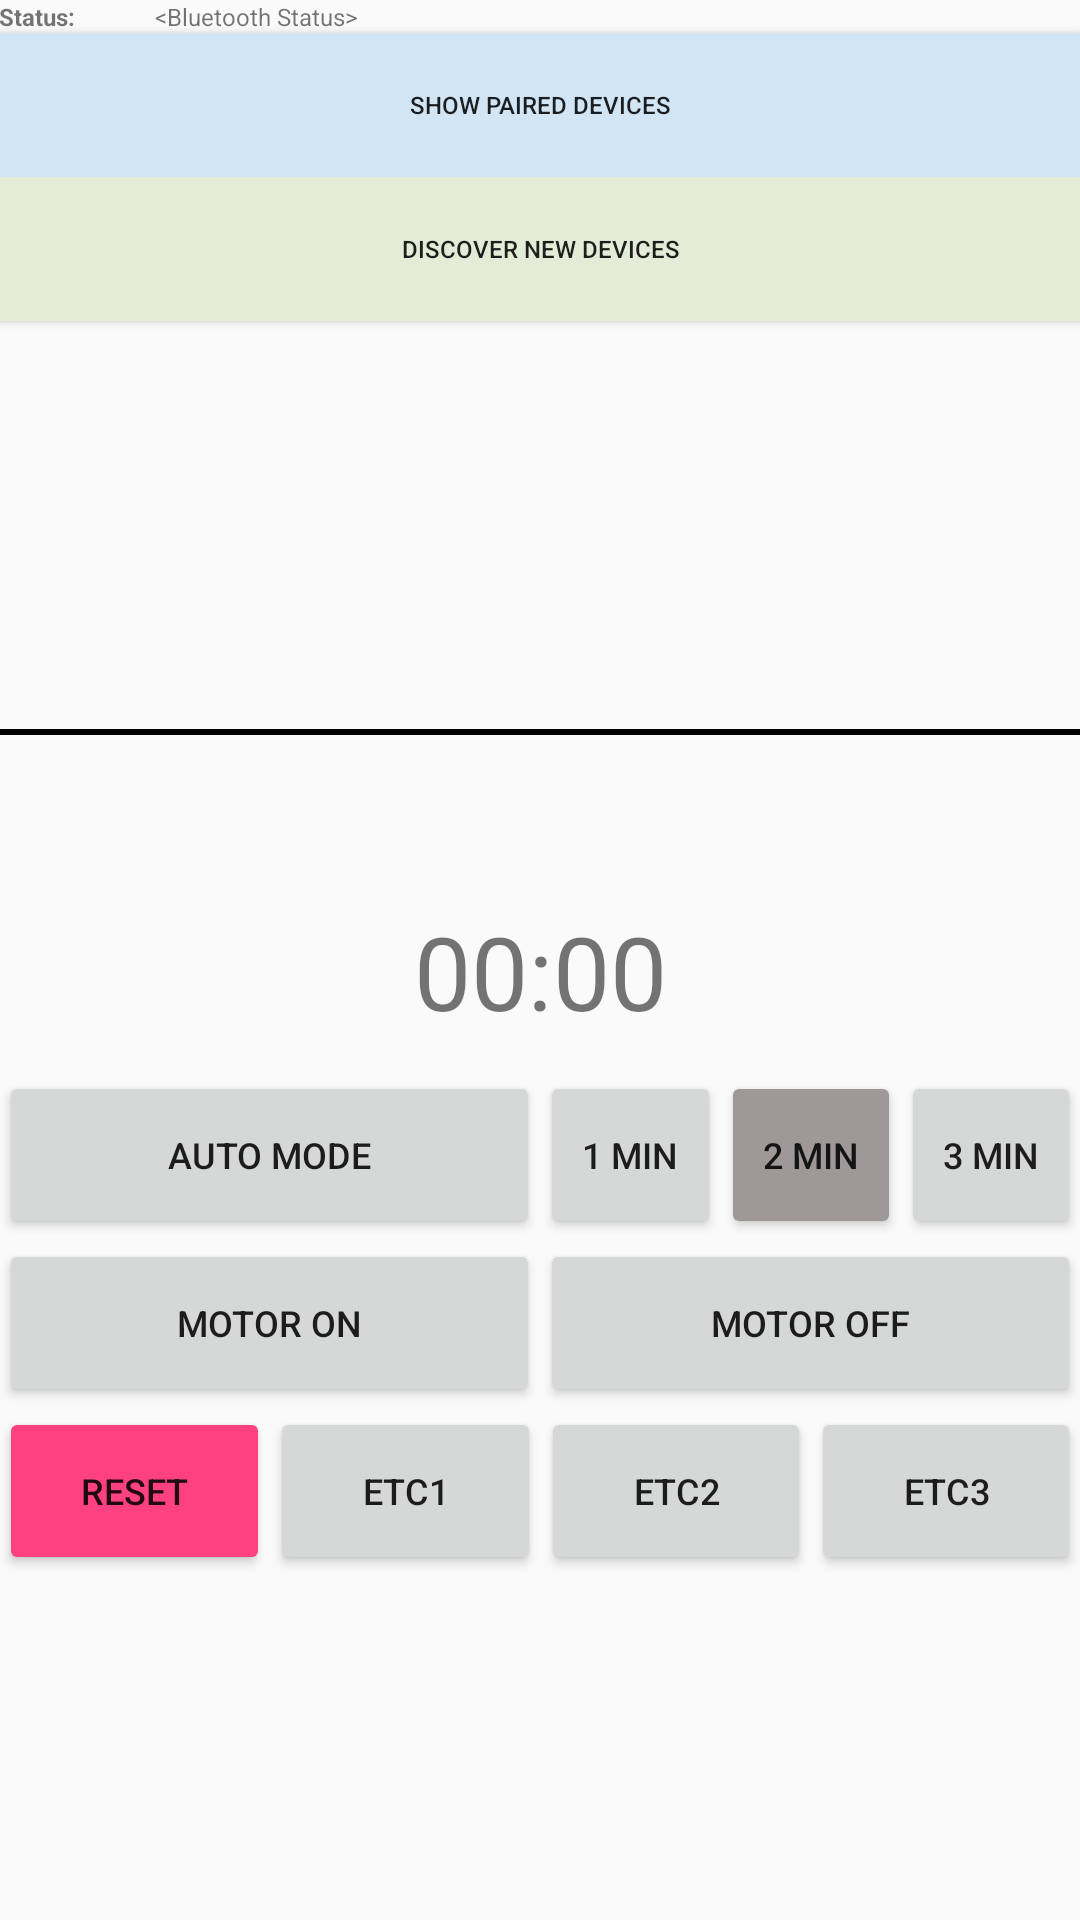

Reconstruct the res/layout file that produces this screen, plus the resources it refers to.
<!-- AndroidManifest.xml: application theme AppTheme -->
<!-- res/layout/activity_main.xml -->
<?xml version="1.0" encoding="utf-8"?>
<LinearLayout xmlns:android="http://schemas.android.com/apk/res/android"
    xmlns:tools="http://schemas.android.com/tools"
    android:layout_width="match_parent"
    android:layout_height="match_parent"
    android:orientation="vertical"
    android:paddingLeft="@dimen/activity_horizontal_margin"
    android:paddingTop="@dimen/activity_vertical_margin"
    android:paddingRight="@dimen/activity_horizontal_margin"
    android:paddingBottom="@dimen/activity_vertical_margin"
    tools:context="com.mcuhq.simplebluetooth.MainActivity">


    <LinearLayout
        android:layout_width="match_parent"
        android:layout_height="wrap_content"
        android:orientation="horizontal">

        <TextView
            android:layout_width="wrap_content"
            android:layout_height="wrap_content"
            android:layout_weight="0.1"
            android:ellipsize="end"
            android:maxLines="1"
            android:text="Status:"
            android:textSize="8sp"
            android:textStyle="bold" />

        <TextView
            android:id="@+id/bluetooth_status"
            android:layout_width="wrap_content"
            android:layout_height="wrap_content"
            android:layout_weight="0.9"
            android:ellipsize="end"
            android:maxLines="1"
            android:text="&lt;Bluetooth Status>"
            android:textSize="8sp" />
    </LinearLayout>


    <Button
        android:id="@+id/paired_btn"
        android:layout_width="match_parent"
        android:layout_height="wrap_content"
        android:background="#D2E5F4"
        android:text="Show paired Devices"
        android:textSize="8sp" />

    <Button
        android:id="@+id/discover"
        android:layout_width="match_parent"
        android:layout_height="wrap_content"
        android:background="#E2ECD7"
        android:text="Discover New Devices"
        android:textSize="8sp" />


    <ListView
        android:id="@+id/devices_list_view"
        android:layout_width="wrap_content"
        android:layout_height="136dp"
        android:choiceMode="none"
        android:textSize="8sp"

        />

    <View
        android:layout_width="match_parent"
        android:layout_height="2dp"
        android:background="@android:color/black" />

    <LinearLayout
        android:layout_width="match_parent"
        android:layout_height="56dp"
        android:orientation="horizontal"></LinearLayout>


    <LinearLayout
        android:layout_width="match_parent"
        android:layout_height="56dp"
        android:orientation="horizontal">


        <TextView
            android:id="@+id/timerTextView"
            android:layout_width="wrap_content"
            android:layout_height="wrap_content"
            android:layout_weight="0.20"
            android:gravity="center"
            android:text="00:00"
            android:textSize="34sp" />


    </LinearLayout>

    <LinearLayout
        android:layout_width="match_parent"
        android:layout_height="56dp"
        android:orientation="horizontal">

        <LinearLayout
            android:layout_width="0dp"
            android:layout_height="56dp"
            android:layout_weight="0.5"
            android:orientation="horizontal">

            <Button
                android:id="@+id/btn_autoModeOn"
                android:layout_width="match_parent"
                android:layout_height="match_parent"
                android:layout_weight="0.20"
                android:text="Auto Mode"
                android:textSize="12sp" />

        </LinearLayout>

        <LinearLayout
            android:layout_width="0dp"
            android:layout_height="56dp"
            android:layout_weight="0.5"
            android:orientation="horizontal">

            <Button
                android:id="@+id/btn_1minute"
                android:layout_width="match_parent"
                android:layout_height="match_parent"
                android:backgroundTint="@color/colorButtonNormal"
                android:layout_weight="0.33"
                android:text="1 Min"
                android:textSize="12sp" />

            <Button
                android:id="@+id/btn_2minute"
                android:layout_width="match_parent"
                android:layout_height="match_parent"
                android:layout_weight="0.33"
                android:backgroundTint="@color/colorStrongGrey"
                android:text="2 Min"
                android:textSize="12sp" />

            <Button
                android:id="@+id/btn_3minute"
                android:layout_width="match_parent"
                android:layout_height="match_parent"
                android:layout_weight="0.33"
                android:text="3 Min"
                android:textSize="12sp" />

        </LinearLayout>


    </LinearLayout>

    <LinearLayout
        android:layout_width="match_parent"
        android:layout_height="56dp"
        android:orientation="horizontal">

        <Button
            android:id="@+id/btn_moterOn"
            android:layout_width="match_parent"
            android:layout_height="match_parent"
            android:layout_weight="0.30"
            android:text="Motor On"
            android:textSize="12sp" />

        <Button
            android:id="@+id/btn_moterOff"
            android:layout_width="match_parent"
            android:layout_height="match_parent"
            android:layout_weight="0.30"
            android:text="Motor Off"
            android:textSize="12sp" />


    </LinearLayout>

    <LinearLayout
        android:layout_width="match_parent"
        android:layout_height="56dp"
        android:orientation="horizontal">


        <Button
            android:id="@+id/btn_reset"
            android:layout_width="match_parent"
            android:layout_height="match_parent"
            android:layout_weight="0.25"
            android:backgroundTint="@color/colorAccent"
            android:text="RESET"
            android:textSize="12sp" />

        <Button
            android:id="@+id/btn_etc1"
            android:layout_width="match_parent"
            android:layout_height="match_parent"
            android:layout_weight="0.25"
            android:text="ETC1"
            android:textSize="12sp" />

        <Button
            android:id="@+id/btn_etc2"
            android:layout_width="match_parent"
            android:layout_height="match_parent"
            android:layout_weight="0.25"
            android:text="ETC2"
            android:textSize="12sp" />

        <Button
            android:id="@+id/btn_etc3"
            android:layout_width="match_parent"
            android:layout_height="match_parent"
            android:layout_weight="0.25"
            android:text="ETC3"
            android:textSize="12sp" />


    </LinearLayout>

    


</LinearLayout>
<!-- resources referenced by this layout -->
<resources>
  <color name="colorAccent">#FF4081</color>
  <color name="colorButtonNormal">#D6D7D7</color>
  <color name="colorStrongGrey">#9E9998</color>
  <style name="AppTheme" parent="Theme.AppCompat.Light.DarkActionBar">
          
          <item name="colorPrimary">@color/colorPrimary</item>
          <item name="colorPrimaryDark">@color/colorPrimaryDark</item>
          <item name="colorAccent">@color/colorAccent</item>
          <item name="android:textSize">11sp</item>
      </style>
  <color name="colorPrimary">#3F51B5</color>
  <color name="colorPrimaryDark">#303F9F</color>
</resources>
